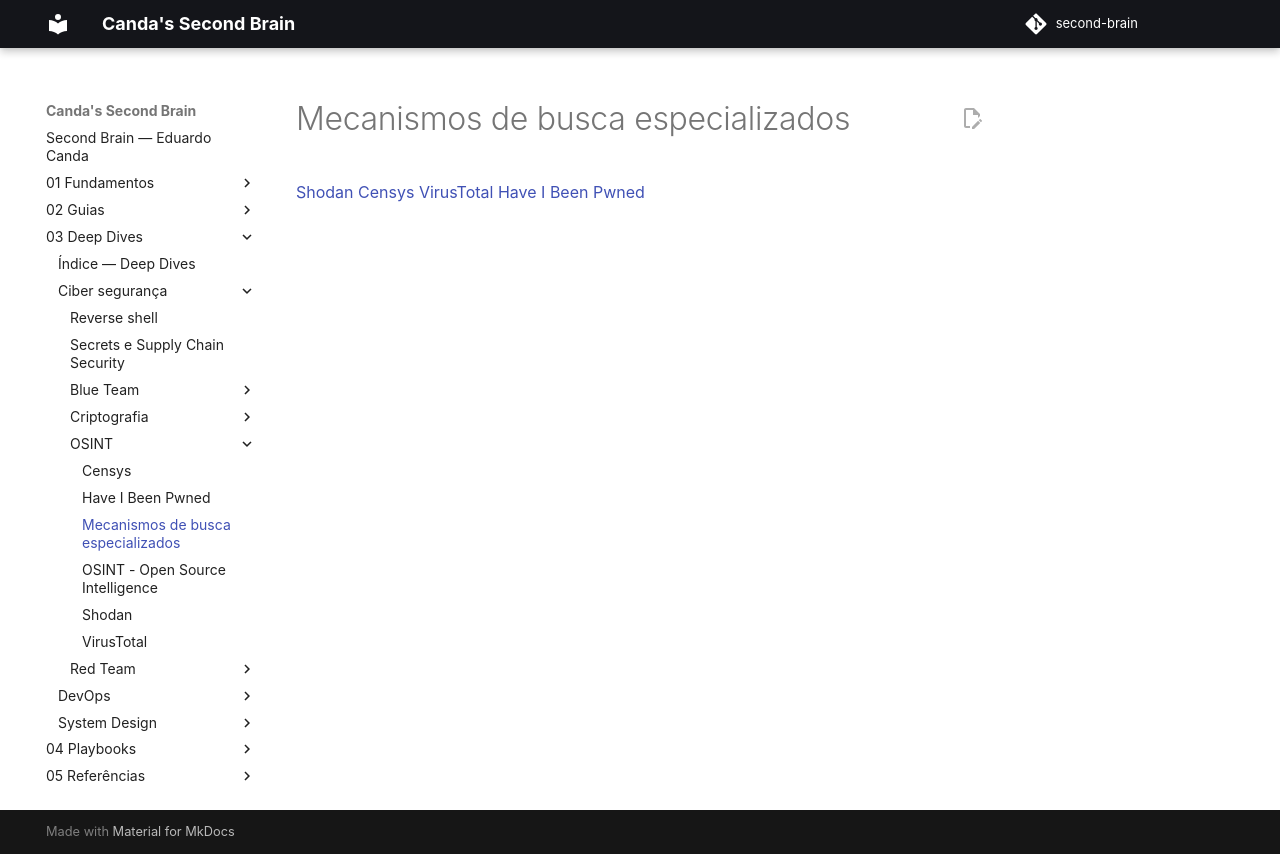

repository: EduardoCanda/second-brain · page: 03 - Deep Dives/Ciber segurança/OSINT/Mecanismos de busca especializados/index.html · generator: mkdocs

[Shodan](Shodan.md)
[Censys](Censys.md)
[VirusTotal](VirusTotal.md)
[Have I Been Pwned](Have I Been Pwned.md)
